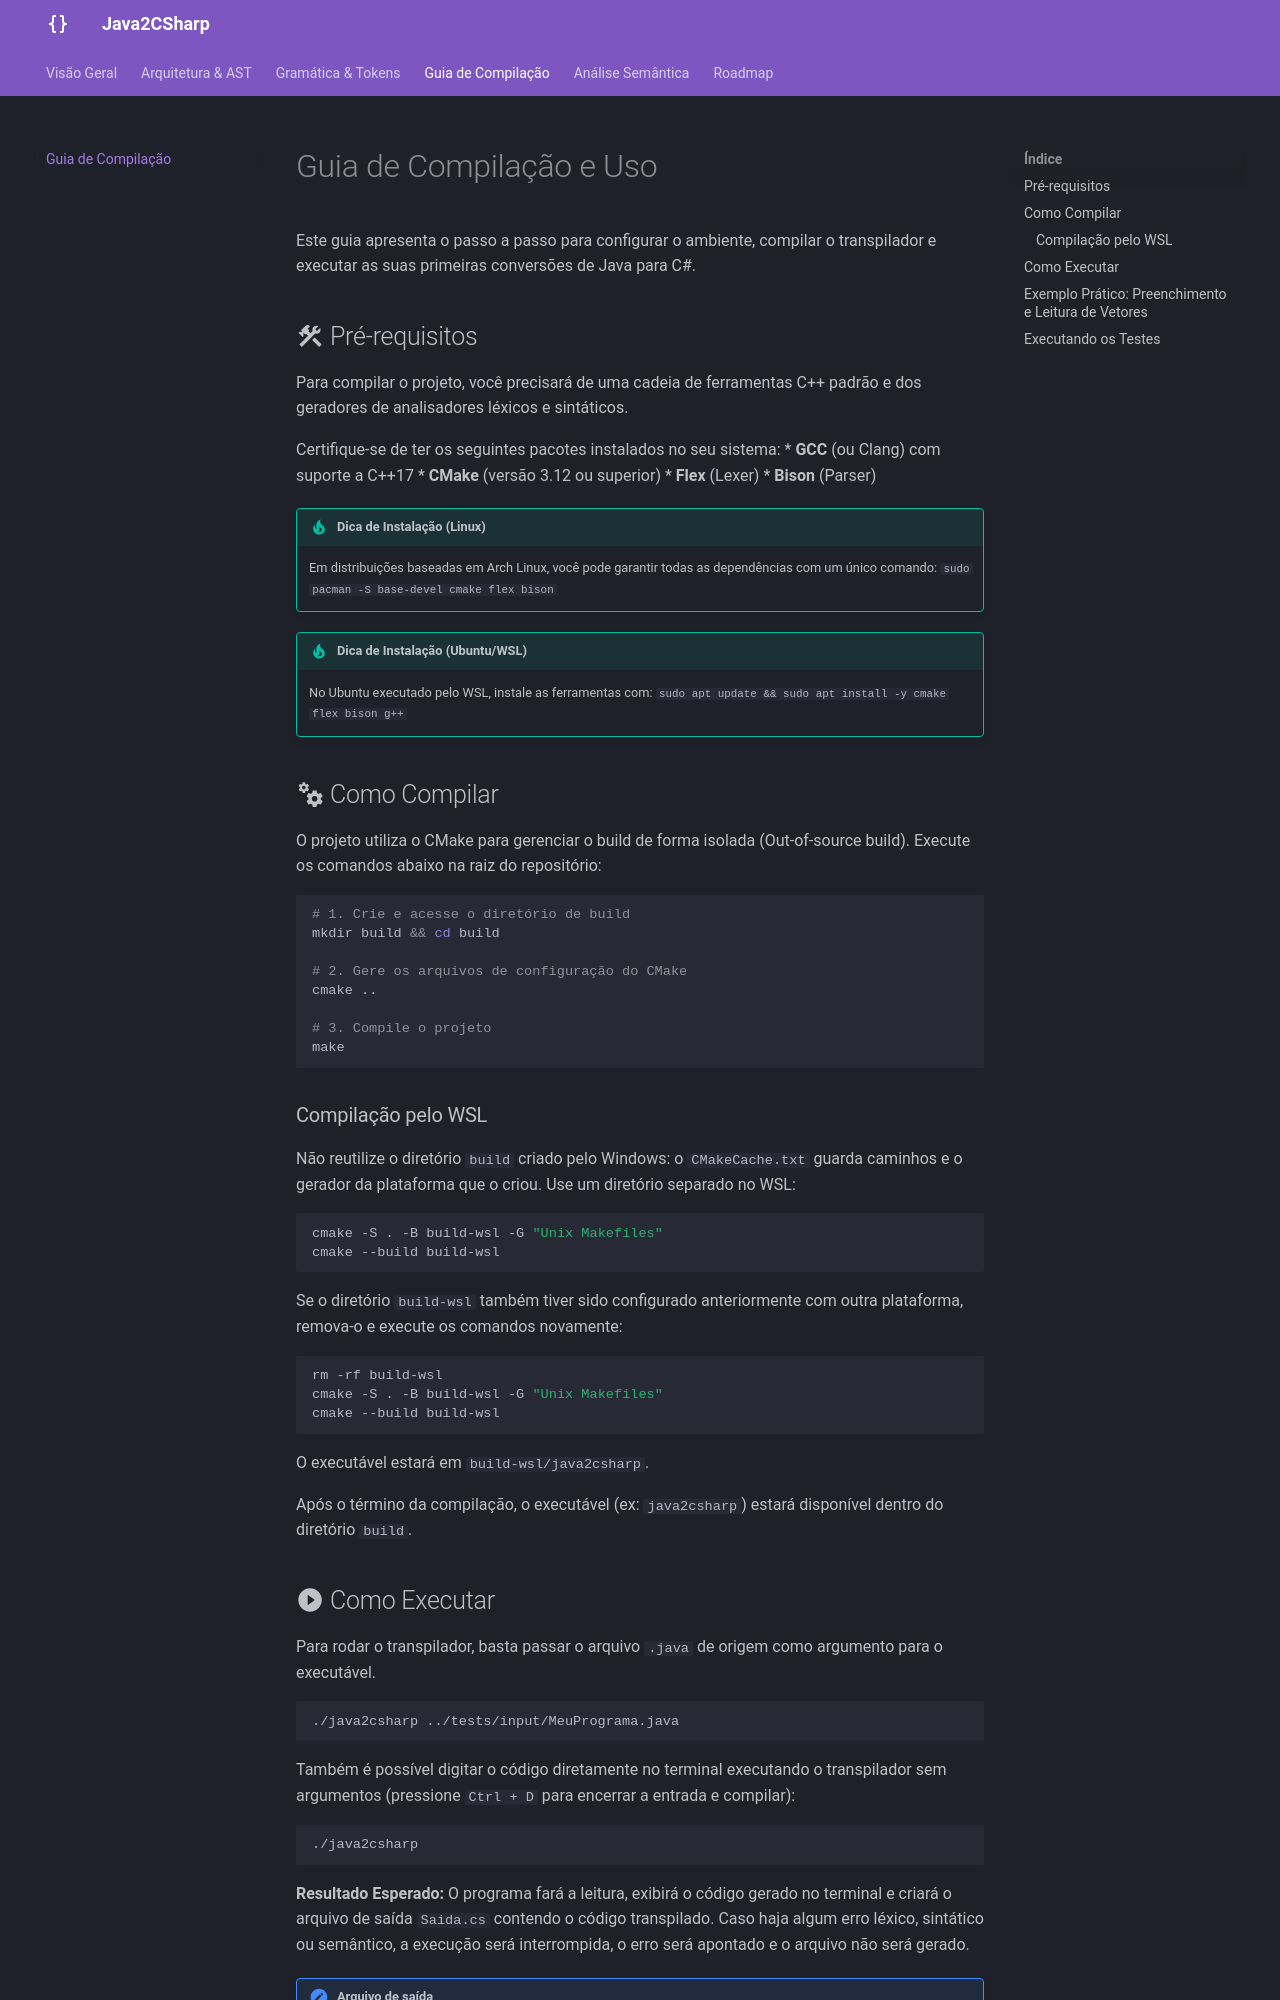

repository: Equipe-4-compiladores-1/java2csharp · page: guia-de-uso/index.html · generator: mkdocs

# Guia de Compilação e Uso

Este guia apresenta o passo a passo para configurar o ambiente, compilar o transpilador e executar as suas primeiras conversões de Java para C#.

## :material-hammer-wrench: Pré-requisitos

Para compilar o projeto, você precisará de uma cadeia de ferramentas C++ padrão e dos geradores de analisadores léxicos e sintáticos. 

Certifique-se de ter os seguintes pacotes instalados no seu sistema:
* **GCC** (ou Clang) com suporte a C++17
* **CMake** (versão 3.12 ou superior)
* **Flex** (Lexer)
* **Bison** (Parser)

!!! tip "Dica de Instalação (Linux)"
    Em distribuições baseadas em Arch Linux, você pode garantir todas as dependências com um único comando:
    `sudo pacman -S base-devel cmake flex bison`

!!! tip "Dica de Instalação (Ubuntu/WSL)"
    No Ubuntu executado pelo WSL, instale as ferramentas com:
    `sudo apt update && sudo apt install -y cmake flex bison g++`

## :material-cogs: Como Compilar

O projeto utiliza o CMake para gerenciar o build de forma isolada (Out-of-source build). Execute os comandos abaixo na raiz do repositório:

```bash
# 1. Crie e acesse o diretório de build
mkdir build && cd build

# 2. Gere os arquivos de configuração do CMake
cmake ..

# 3. Compile o projeto
make
```

### Compilação pelo WSL

Não reutilize o diretório `build` criado pelo Windows: o `CMakeCache.txt` guarda caminhos e o gerador da plataforma que o criou. Use um diretório separado no WSL:

```bash
cmake -S . -B build-wsl -G "Unix Makefiles"
cmake --build build-wsl
```

Se o diretório `build-wsl` também tiver sido configurado anteriormente com outra plataforma, remova-o e execute os comandos novamente:

```bash
rm -rf build-wsl
cmake -S . -B build-wsl -G "Unix Makefiles"
cmake --build build-wsl
```

O executável estará em `build-wsl/java2csharp`.

Após o término da compilação, o executável (ex: `java2csharp`) estará disponível dentro do diretório `build`.
